Dataset: dataset (GitHub, Assmam13/asma). Classes: Byzantine, islamique, Medieval, Modern, numide, punique, romaine.

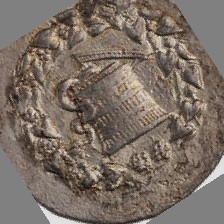
Label: islamique

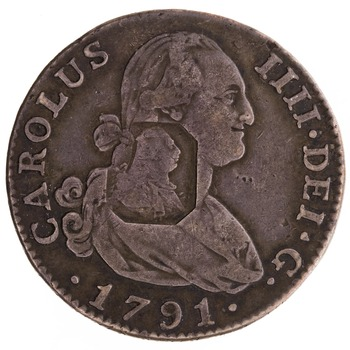
Label: Medieval

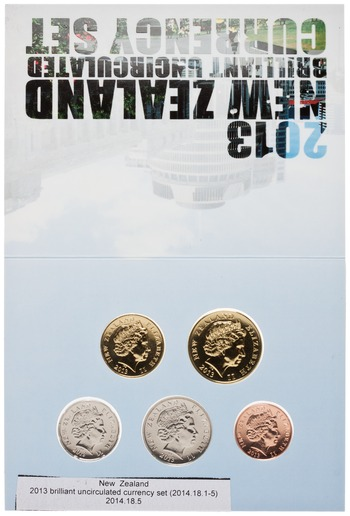
Label: romaine

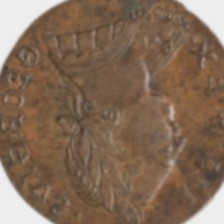
Label: numide

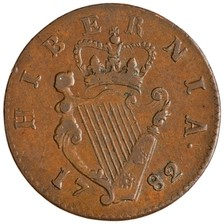
Label: Byzantine

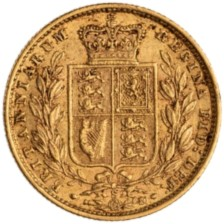
Label: punique
